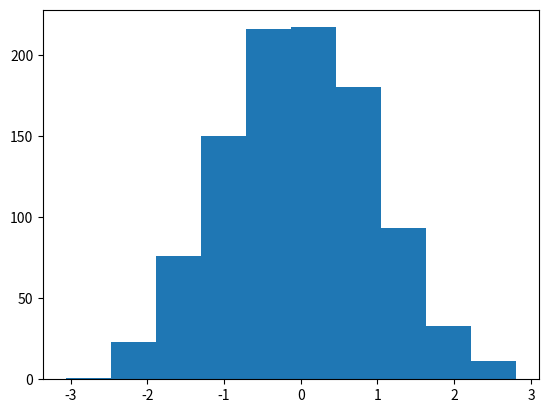

Source code (Python):
import numpy as np
import matplotlib.pyplot as plt
rng = np.random.default_rng()



data = rng.normal(0, 1, 1000)

# Compute histogram
hist, bins = np.histogram(data, bins=10)

print("Histogram counts:", hist)
print("Bin edges:", bins)

plt.hist(data, bins=10)
plt.show()
